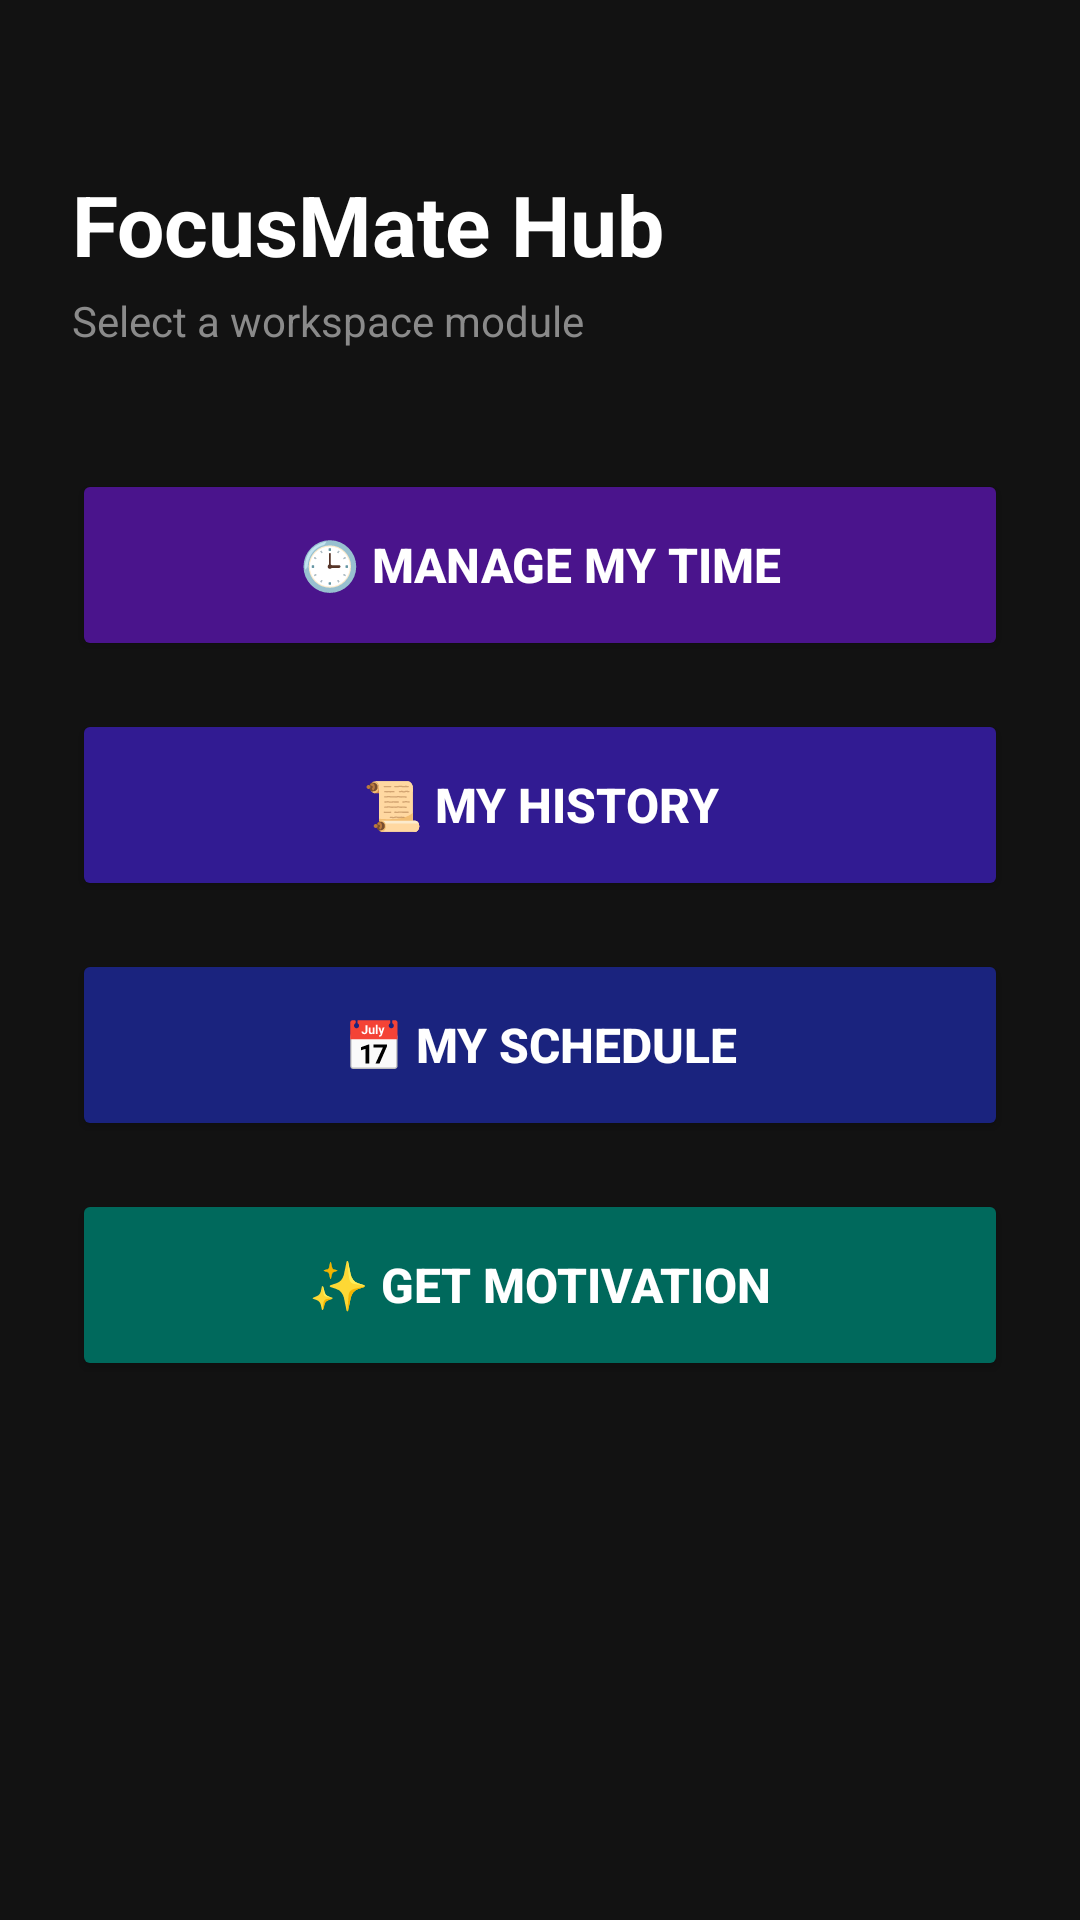

This screen was rendered from an Android layout file. Write that file and the resources it references.
<!-- AndroidManifest.xml: application theme Theme.FocusMatePro -->
<!-- res/layout/activity_dashboard.xml -->
<?xml version="1.0" encoding="utf-8"?>
<androidx.constraintlayout.widget.ConstraintLayout
    xmlns:android="http://schemas.android.com/apk/res/android"
    xmlns:app="http://schemas.android.com/apk/res-auto"
    xmlns:tools="http://tools.android.com/tools"
    android:layout_width="match_parent"
    android:layout_height="match_parent"
    android:background="#121212"
    android:padding="24dp"
    tools:context=".DashboardActivity">

    <TextView
        android:id="@+id/tvDashboardTitle"
        android:layout_width="wrap_content"
        android:layout_height="wrap_content"
        android:layout_marginTop="32dp"
        android:text="FocusMate Hub"
        android:textColor="#FFFFFF"
        android:textSize="28sp"
        android:textStyle="bold"
        app:layout_constraintStart_toStartOf="parent"
        app:layout_constraintTop_toTopOf="parent" />

    <TextView
        android:id="@+id/tvDashboardSubtitle"
        android:layout_width="wrap_content"
        android:layout_height="wrap_content"
        android:layout_marginTop="4dp"
        android:text="Select a workspace module"
        android:textColor="#8A8A8A"
        android:textSize="14sp"
        app:layout_constraintStart_toStartOf="@id/tvDashboardTitle"
        app:layout_constraintTop_toBottomOf="@id/tvDashboardTitle" />

    <Button
        android:id="@+id/btnManageTime"
        android:layout_width="0dp"
        android:layout_height="64dp"
        android:layout_marginTop="40dp"
        android:backgroundTint="#4A148C"
        android:text="🕒 Manage My Time"
        android:textColor="#FFFFFF"
        android:textSize="16sp"
        android:textStyle="bold"
        app:cornerRadius="12dp"
        app:layout_constraintEnd_toEndOf="parent"
        app:layout_constraintStart_toStartOf="parent"
        app:layout_constraintTop_toBottomOf="@id/tvDashboardSubtitle" />

    <Button
        android:id="@+id/btnMyHistory"
        android:layout_width="0dp"
        android:layout_height="64dp"
        android:layout_marginTop="16dp"
        android:backgroundTint="#311B92"
        android:text="📜 My History"
        android:textColor="#FFFFFF"
        android:textSize="16sp"
        android:textStyle="bold"
        app:cornerRadius="12dp"
        app:layout_constraintEnd_toEndOf="parent"
        app:layout_constraintStart_toStartOf="parent"
        app:layout_constraintTop_toBottomOf="@id/btnManageTime" />

    <Button
        android:id="@+id/btnMySchedule"
        android:layout_width="0dp"
        android:layout_height="64dp"
        android:layout_marginTop="16dp"
        android:backgroundTint="#1A237E"
        android:text="📅 My Schedule"
        android:textColor="#FFFFFF"
        android:textSize="16sp"
        android:textStyle="bold"
        app:cornerRadius="12dp"
        app:layout_constraintEnd_toEndOf="parent"
        app:layout_constraintStart_toStartOf="parent"
        app:layout_constraintTop_toBottomOf="@id/btnMyHistory" />
    <Button

        android:id="@+id/btnMotivation"

        android:layout_width="0dp"

        android:layout_height="64dp"

        android:layout_marginTop="16dp"

        android:text="✨ Get Motivation"

        android:textStyle="bold"

        android:textSize="16sp"

        android:textColor="#FFFFFF"

        android:backgroundTint="#00695C"

        app:cornerRadius="12dp"

        app:layout_constraintTop_toBottomOf="@id/btnMySchedule"

        app:layout_constraintStart_toStartOf="parent"

        app:layout_constraintEnd_toEndOf="parent"

        />

</androidx.constraintlayout.widget.ConstraintLayout>
<!-- resources referenced by this layout -->
<resources>
  <style name="Theme.FocusMatePro" parent="Base.Theme.FocusMatePro" />
  <style name="Base.Theme.FocusMatePro" parent="Theme.MaterialComponents.DayNight.NoActionBar">
      </style>
</resources>
